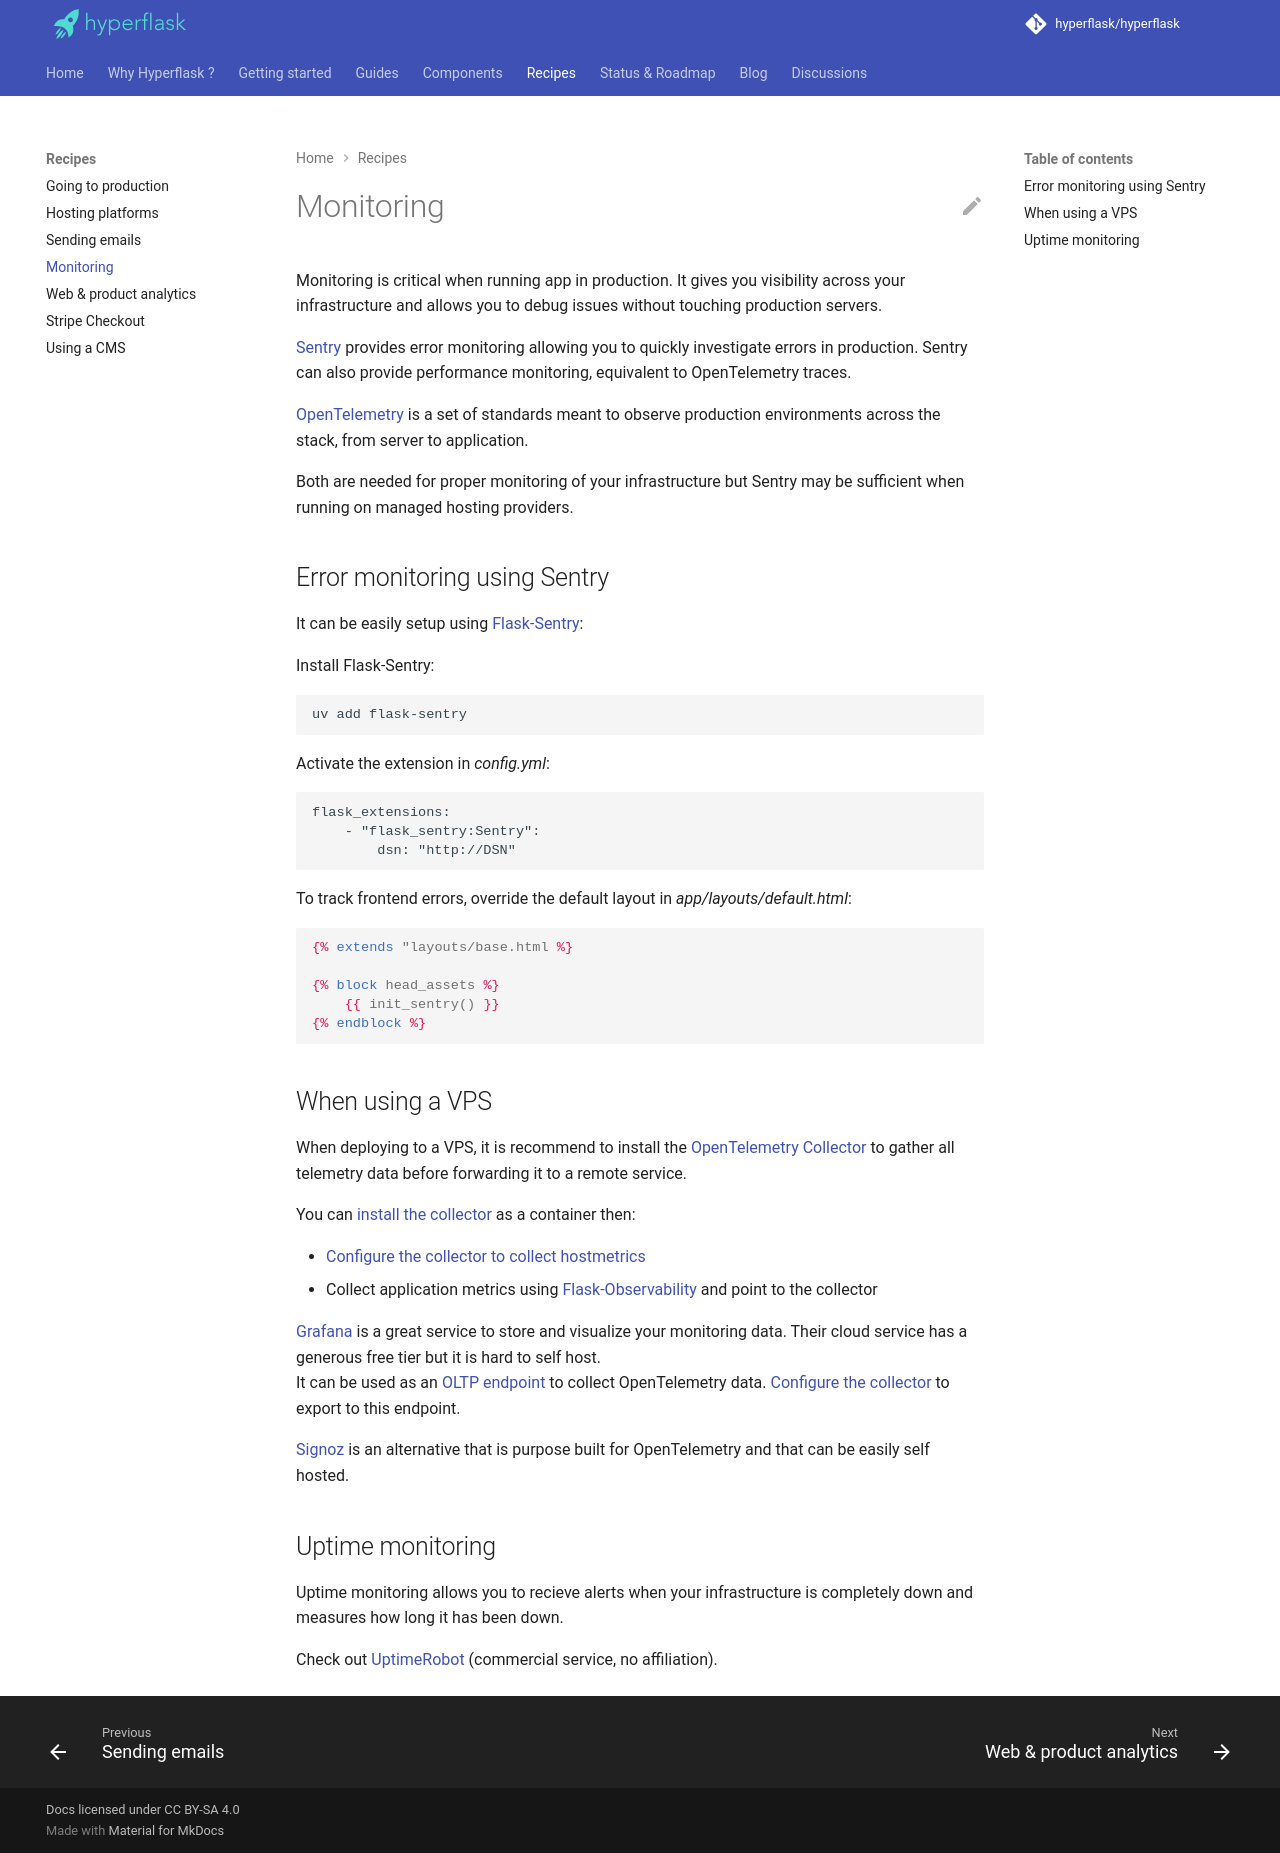

repository: hyperflask/hyperflask-docs · page: recipes/monitoring/index.html · generator: mkdocs

# Monitoring

Monitoring is critical when running app in production. It gives you visibility across your infrastructure and allows you to debug issues without touching production servers.

[Sentry](https://sentry.io/) provides error monitoring allowing you to quickly investigate errors in production. Sentry can also provide performance monitoring, equivalent to OpenTelemetry traces.

[OpenTelemetry](https://opentelemetry.io/) is a set of standards meant to observe production environments across the stack, from server to application.

Both are needed for proper monitoring of your infrastructure but Sentry may be sufficient when running on managed hosting providers.

## Error monitoring using Sentry

It can be easily setup using [Flask-Sentry](https://github.com/hyperflask/flask-sentry):

Install Flask-Sentry:

    uv add flask-sentry

Activate the extension in *config.yml*:

```yml
flask_extensions:
    - "flask_sentry:Sentry":
        dsn: "http://DSN"
```

To track frontend errors, override the default layout in *app/layouts/default.html*:

```jinja
{% extends "layouts/base.html %}

{% block head_assets %}
    {{ init_sentry() }}
{% endblock %}
```

## When using a VPS

When deploying to a VPS, it is recommend to install the [OpenTelemetry Collector](https://opentelemetry.io/docs/collector/) to gather all telemetry data before forwarding it to a remote service.

You can [install the collector](https://opentelemetry.io/docs/collector/installation/) as a container then:

- [Configure the collector to collect hostmetrics](https://github.com/open-telemetry/opentelemetry-collector-contrib/tree/main/receiver/hostmetricsreceiver#collecting-host-metrics-from-inside-a-container-linux-only)
- Collect application metrics using [Flask-Observability](https://github.com/hyperflask/flask-observability) and point to the collector

[Grafana](https://grafana.com) is a great service to store and visualize your monitoring data. Their cloud service has a generous free tier but it is hard to self host.  
It can be used as an [OLTP endpoint](https://grafana.com/docs/grafana-cloud/send-data/otlp/send-data-otlp/) to collect OpenTelemetry data. [Configure the collector](https://opentelemetry.io/docs/collector/configuration/#exporters) to export to this endpoint.

[Signoz](https://signoz.io) is an alternative that is purpose built for OpenTelemetry and that can be easily self hosted.

## Uptime monitoring

Uptime monitoring allows you to recieve alerts when your infrastructure is completely down and measures how long it has been down.

Check out [UptimeRobot](https://uptimerobot.com) (commercial service, no affiliation).
